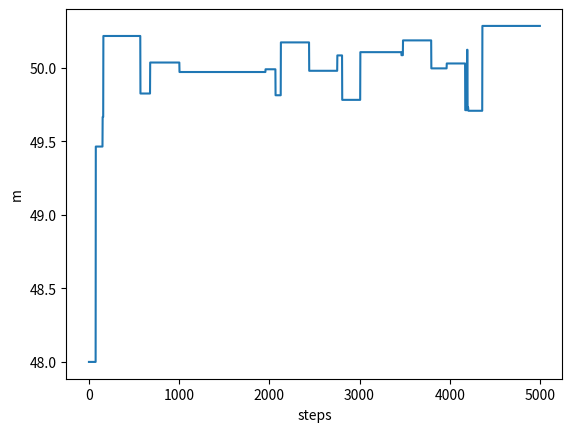

Write Python code to recreate this figure.
import numpy as np
from scipy.stats import norm
import matplotlib.pyplot as plt

global sigma_proposal, times, y, y_err

# choose mcmc hyperparameter
sigma_proposal = 50

# generate some fake data
times = np.linspace(0, 10, 1_00)
m_true = 50
y = times * m_true
y_err = 10


def calculate_posterior_prob(m, times=times, y=y, y_err=y_err):
    model_prediction = m * times
    residual = model_prediction - y
    chi2_array = (residual / y_err) ** 2
    chi2 = np.sum(chi2_array)

    posterior_prob = np.exp(-0.5 * chi2)
    return posterior_prob


def pick_next_state(m_current):
    m_new = np.random.normal(loc=m_current, scale=sigma_proposal)
    return m_new


# def calculate_proposal_prob(m_new, m_current):
#     proposal_prob = norm.pdf(m_new, loc=m_current, scale=sigma_proposal)
#     return proposal_prob


def calculate_acceptance_prob(m_current, m_new):

    acceptance_prob = np.min(
        [
            1,
            calculate_posterior_prob(m_new) / calculate_posterior_prob(m_current),
            # * calculate_proposal_prob(m_current, m_new)
            # / calculate_proposal_prob(m_new, m_current),
        ]
    )

    return acceptance_prob


def mh_mcmc(m_initial_guess=47, num_steps=200):

    markov_chain = []

    m_current = m_initial_guess
    for i in range(num_steps):

        m_proposal = pick_next_state(m_current)
        acceptance_prob = calculate_acceptance_prob(m_current, m_proposal)

        random_number = np.random.uniform(0, 1, size=1)
        if acceptance_prob >= random_number:
            m_current = m_proposal

        markov_chain.append(m_current)

    return markov_chain


if __name__ == "__main__":

    np.random.seed(10)

    m_initial_guess = 48
    num_steps = 5_000

    markov_chain = mh_mcmc(m_initial_guess=m_initial_guess, num_steps=num_steps)

    plt.plot(markov_chain)
    plt.xlabel("steps")
    plt.ylabel("m")
    plt.savefig("MH_markov_chain.png", dpi=250)
